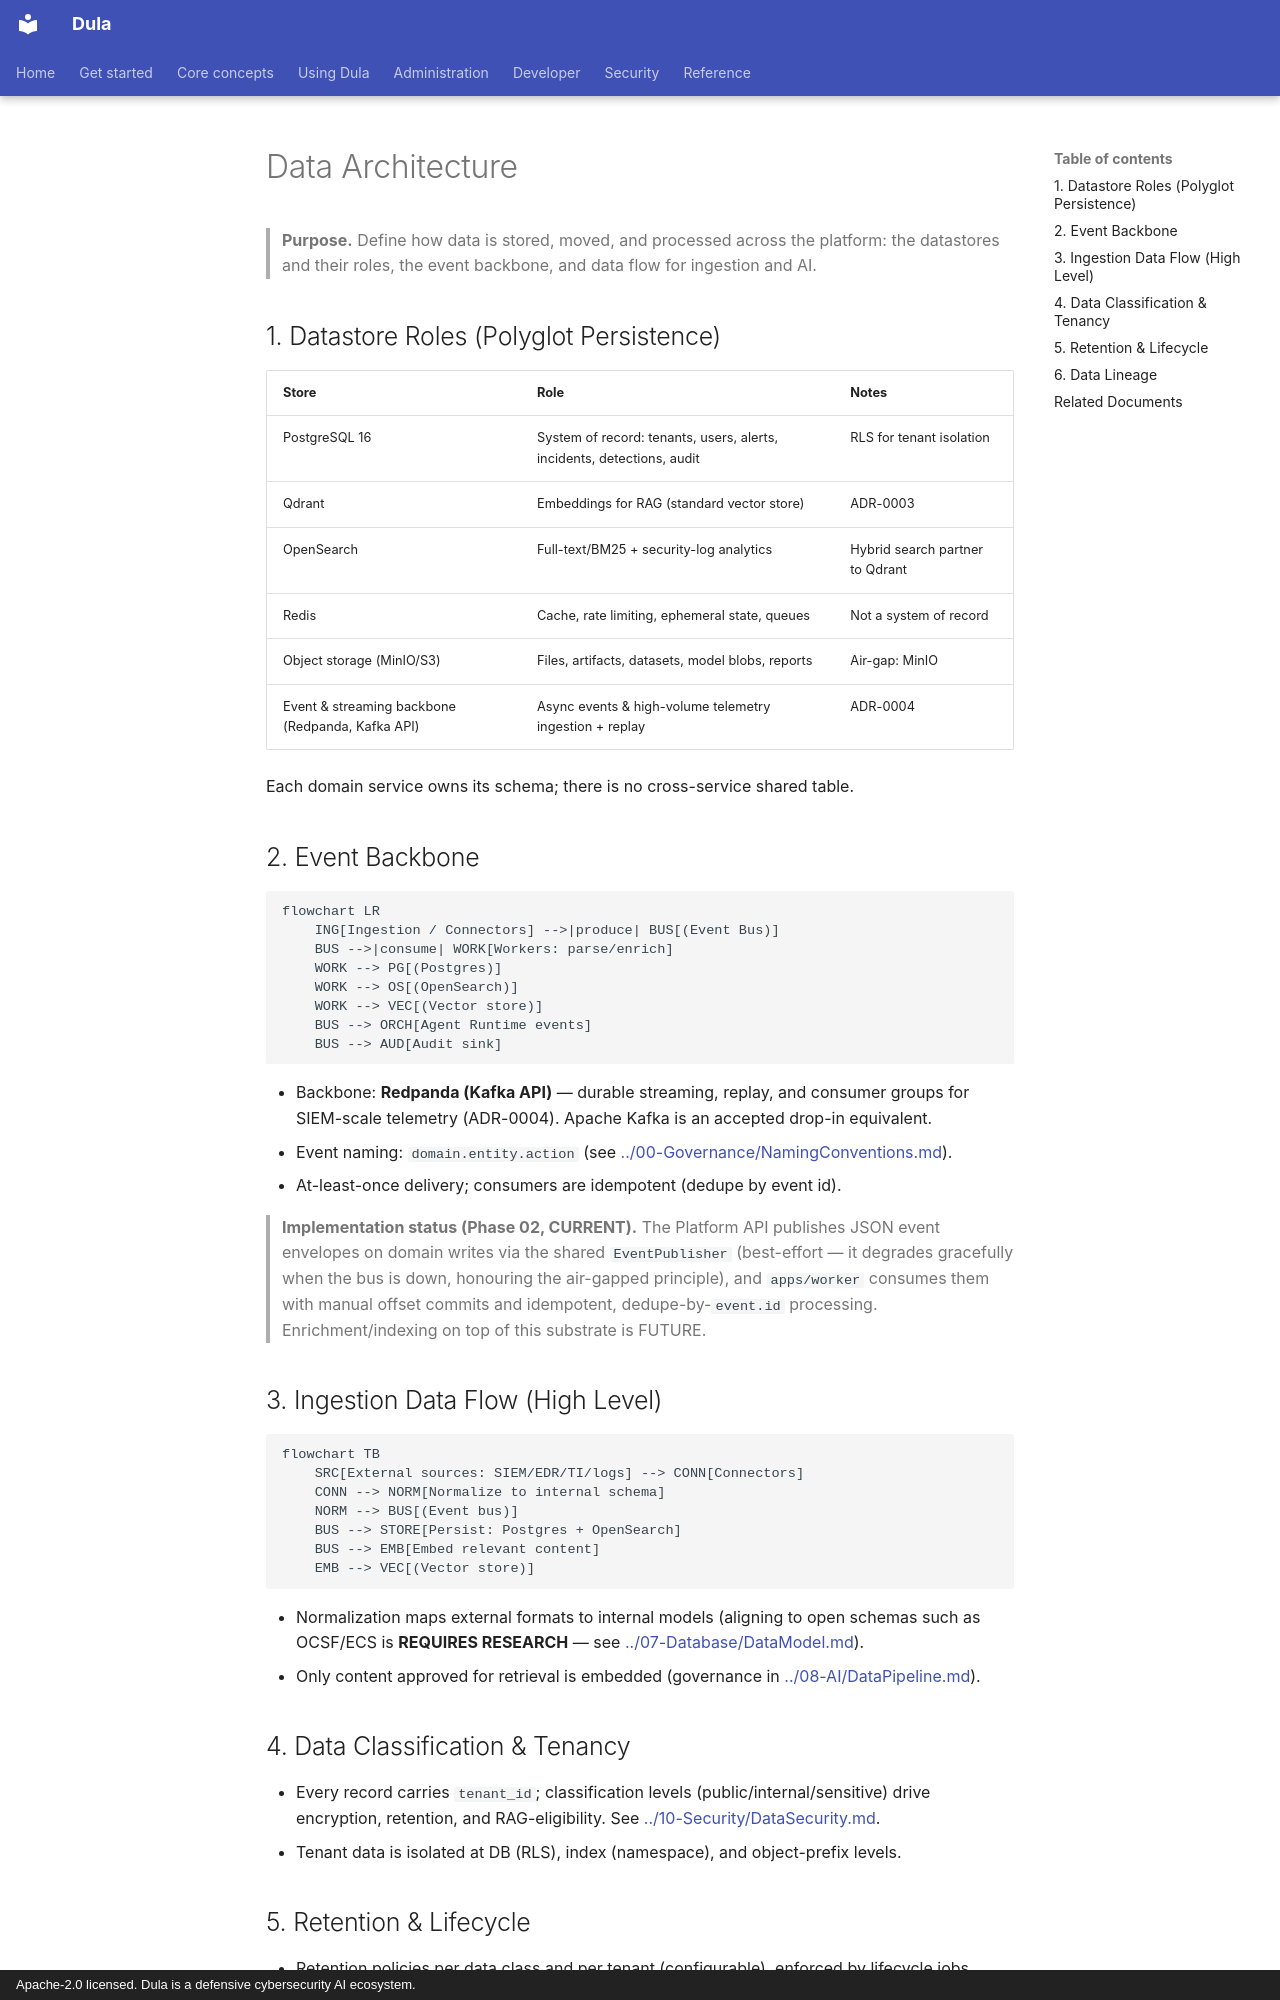

repository: AmanuelFeyissa/dula · page: 03-Architecture/DataArchitecture/index.html · generator: mkdocs · copyright: Apache-2.0 licensed. Dula is a defensive cybersecurity AI ecosystem.

---
title: Data Architecture
document_id: ARC-004
status: Draft
version: 0.1.0
last_updated: 2026-08-11
owner: Architecture / Data
audience: Architects, backend & data engineers
phase: Documentation Bootstrap (M000)
related:
  - ./SystemArchitecture.md
  - ../07-Database/DataModel.md
  - ./RAGArchitecture.md
---

# Data Architecture

> **Purpose.** Define how data is stored, moved, and processed across the platform: the
> datastores and their roles, the event backbone, and data flow for ingestion and AI.

## 1. Datastore Roles (Polyglot Persistence)

| Store | Role | Notes |
|-------|------|-------|
| PostgreSQL 16 | System of record: tenants, users, alerts, incidents, detections, audit | RLS for tenant isolation |
| Qdrant | Embeddings for RAG (standard vector store) | ADR-0003 |
| OpenSearch | Full-text/BM25 + security-log analytics | Hybrid search partner to Qdrant |
| Redis | Cache, rate limiting, ephemeral state, queues | Not a system of record |
| Object storage (MinIO/S3) | Files, artifacts, datasets, model blobs, reports | Air-gap: MinIO |
| Event & streaming backbone (Redpanda, Kafka API) | Async events & high-volume telemetry ingestion + replay | ADR-0004 |

Each domain service owns its schema; there is no cross-service shared table.

## 2. Event Backbone

```mermaid
flowchart LR
    ING[Ingestion / Connectors] -->|produce| BUS[(Event Bus)]
    BUS -->|consume| WORK[Workers: parse/enrich]
    WORK --> PG[(Postgres)]
    WORK --> OS[(OpenSearch)]
    WORK --> VEC[(Vector store)]
    BUS --> ORCH[Agent Runtime events]
    BUS --> AUD[Audit sink]
```

- Backbone: **Redpanda (Kafka API)** — durable streaming, replay, and consumer groups for
  SIEM-scale telemetry (ADR-0004). Apache Kafka is an accepted drop-in equivalent.
- Event naming: `domain.entity.action` (see [../00-Governance/NamingConventions.md](../00-Governance/NamingConventions.md)).
- At-least-once delivery; consumers are idempotent (dedupe by event id).

> **Implementation status (Phase 02, CURRENT).** The Platform API publishes JSON event
> envelopes on domain writes via the shared `EventPublisher` (best-effort — it degrades
> gracefully when the bus is down, honouring the air-gapped principle), and `apps/worker`
> consumes them with manual offset commits and idempotent, dedupe-by-`event.id` processing.
> Enrichment/indexing on top of this substrate is FUTURE.

## 3. Ingestion Data Flow (High Level)

```mermaid
flowchart TB
    SRC[External sources: SIEM/EDR/TI/logs] --> CONN[Connectors]
    CONN --> NORM[Normalize to internal schema]
    NORM --> BUS[(Event bus)]
    BUS --> STORE[Persist: Postgres + OpenSearch]
    BUS --> EMB[Embed relevant content]
    EMB --> VEC[(Vector store)]
```

- Normalization maps external formats to internal models (aligning to open schemas such
  as OCSF/ECS is **REQUIRES RESEARCH** — see [../07-Database/DataModel.md](../07-Database/DataModel.md)).
- Only content approved for retrieval is embedded (governance in
  [../08-AI/DataPipeline.md](../08-AI/DataPipeline.md)).

## 4. Data Classification & Tenancy

- Every record carries `tenant_id`; classification levels (public/internal/sensitive)
  drive encryption, retention, and RAG-eligibility. See
  [../10-Security/DataSecurity.md](../10-Security/DataSecurity.md).
- Tenant data is isolated at DB (RLS), index (namespace), and object-prefix levels.
